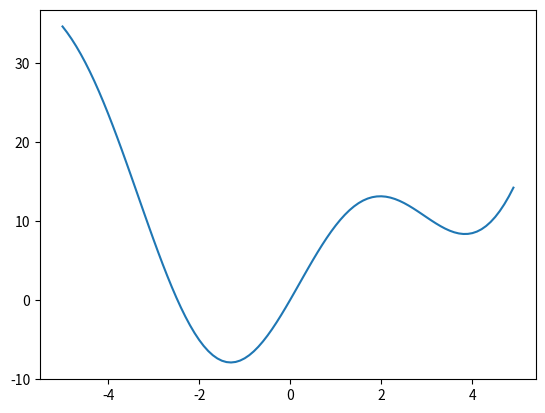

Here is the Python script that generated this plot:
"""
=========================================
Finding the minimum of a smooth function
=========================================

Demos various methods to find the minimum of a function.
"""

import matplotlib.pyplot as plt
import numpy as np


def f(x):
    return x**2 + 10 * np.sin(x)


x = np.arange(-5, 5, 0.1)
plt.plot(x, f(x))

############################################################
# Now find the minimum with a few methods
import scipy as sp

# The default (Nelder Mead)
print(sp.optimize.minimize(f, x0=0))

############################################################

plt.show()
